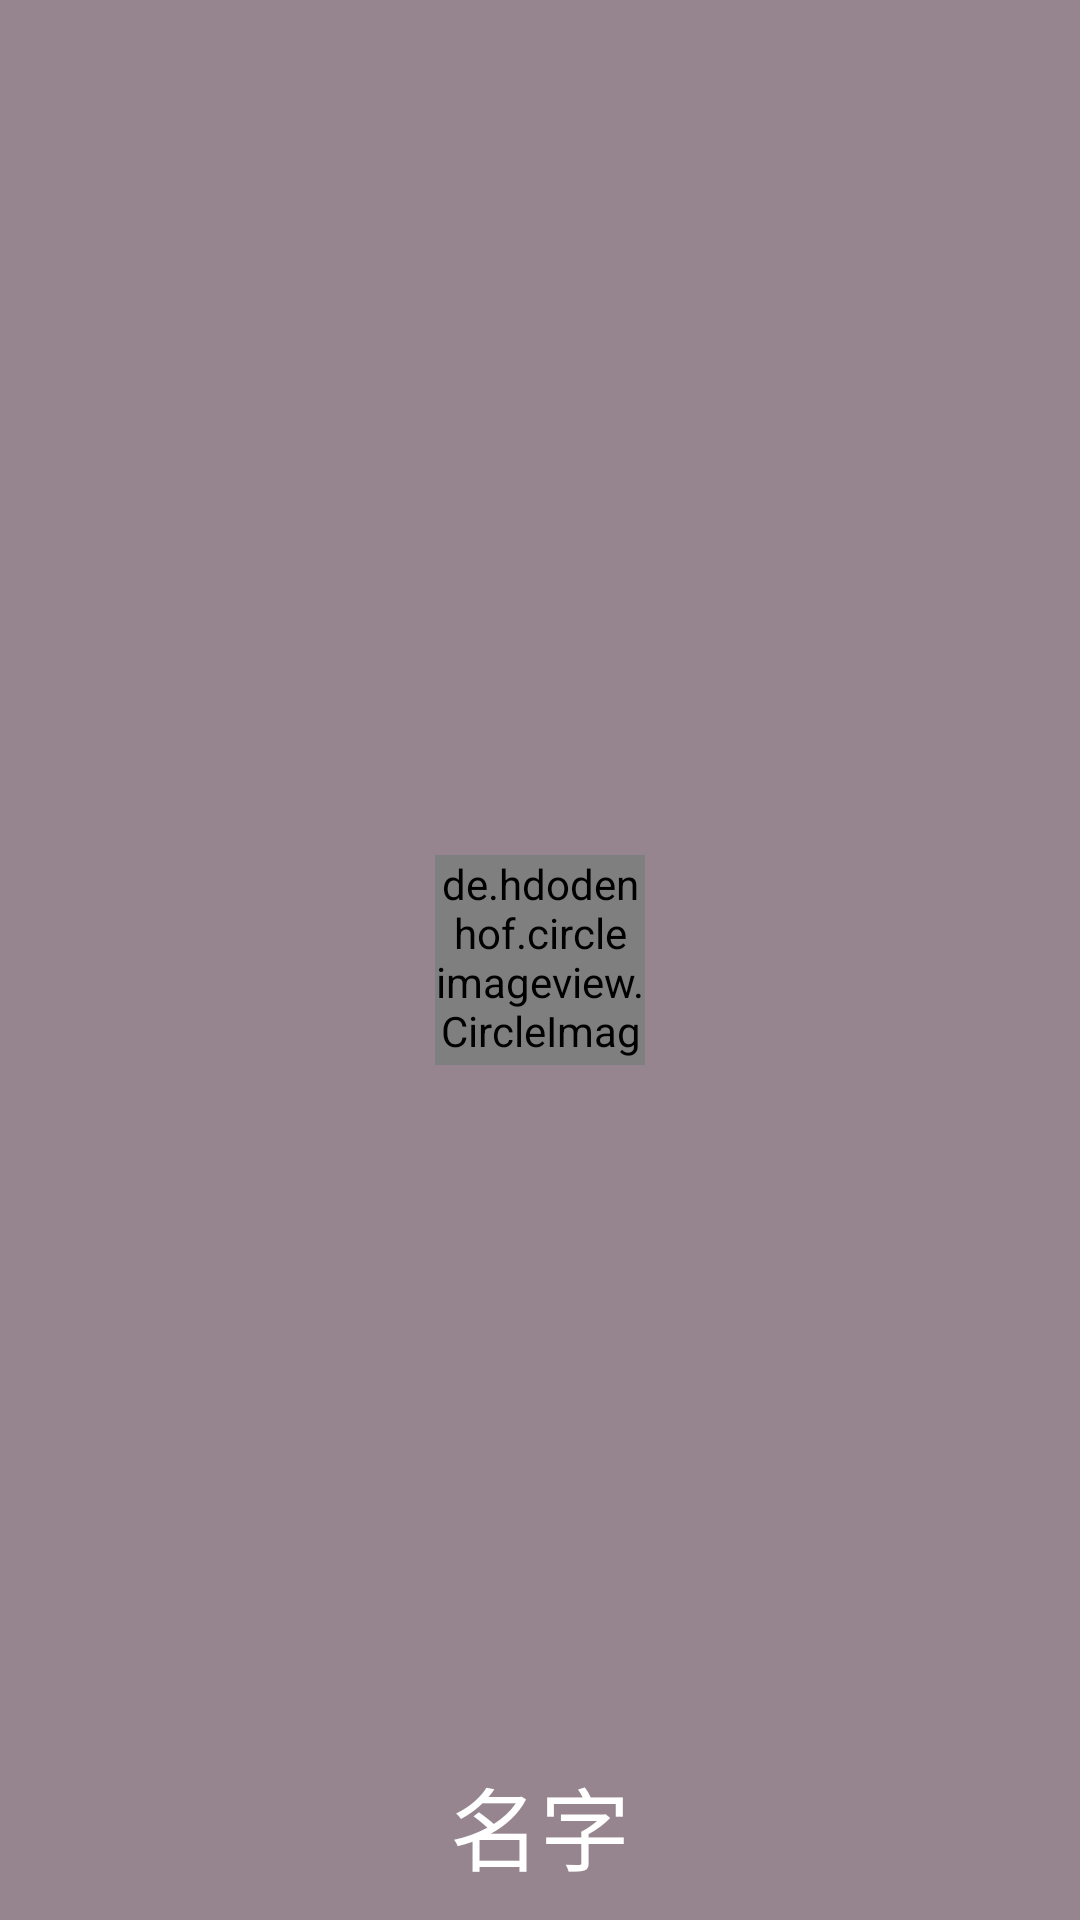

Write the Android layout XML for this screen, with the resource values it uses.
<!-- AndroidManifest.xml: application theme AppTheme -->
<!-- res/layout/nav_menu.xml -->
<?xml version="1.0" encoding="utf-8"?>
<RelativeLayout xmlns:android="http://schemas.android.com/apk/res/android"
    android:layout_width="match_parent"
    android:layout_height="180dp"
    android:background="@color/kk"
    android:padding="10dp">

    <de.hdodenhof.circleimageview.CircleImageView
        android:id="@+id/icon_image"
        android:layout_width="70dp"
        android:layout_height="70dp"
        android:layout_centerInParent="true"
        android:src="@mipmap/ic_launcher" />

    <TextView
        android:id="@+id/mail"
        android:layout_width="wrap_content"
        android:layout_height="wrap_content"
        android:layout_alignParentBottom="true"
        android:layout_centerHorizontal="true"
        android:text="名字"
        android:textColor="#fff"
        android:textSize="30sp" />

</RelativeLayout>
<!-- resources referenced by this layout -->
<resources>
  <color name="kk">#96858f</color>
  <style name="AppTheme" parent="Theme.AppCompat.Light.NoActionBar">
          
          <item name="colorPrimary">@color/colorPrimary</item>
          <item name="colorPrimaryDark">@color/colorPrimaryDark</item>
          <item name="colorAccent">@color/colorAccent</item>
      </style>
  <color name="colorPrimary">#3F51B5</color>
  <color name="colorPrimaryDark">#303F9F</color>
  <color name="colorAccent">#FF4081</color>
</resources>
